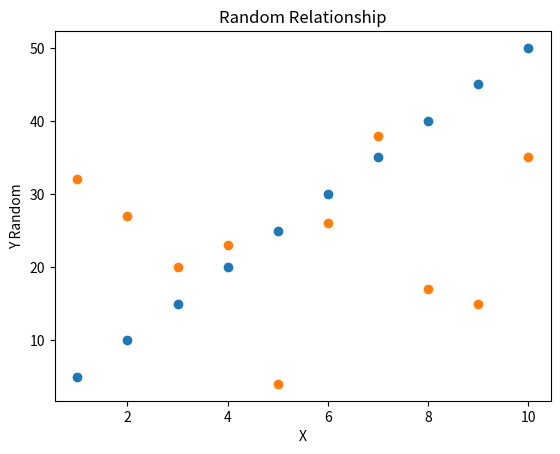

Here is the Python script that generated this plot:
# Create a dataset where one variable increases linearly and another increases randomly.
# Compute covariance and correlation.
# Plot both cases and compare the results.


import numpy as np
import pandas as pd
import matplotlib.pyplot as plt

x = np.arange(1, 11) 

y_linear = x * 5   
y_random = np.random.randint(1, 50, 10)

df_linear = pd.DataFrame({"X": x, "Y": y_linear})
df_random = pd.DataFrame({"X": x, "Y": y_random})

print("Linear Data Corvariance:", df_linear.cov())
print("Random Data Corvariance:", df_random.cov())

print("Linear Data Correlation:", df_linear.corr())
print("Random Data Correlation:", df_random.corr())


plt.scatter(x, y_linear)
plt.xlabel("X")
plt.ylabel("Y Linear")
plt.title("Linear Relationship")
plt.show()

plt.scatter(x, y_random)
plt.xlabel("X")
plt.ylabel("Y Random")
plt.title("Random Relationship")
plt.show()